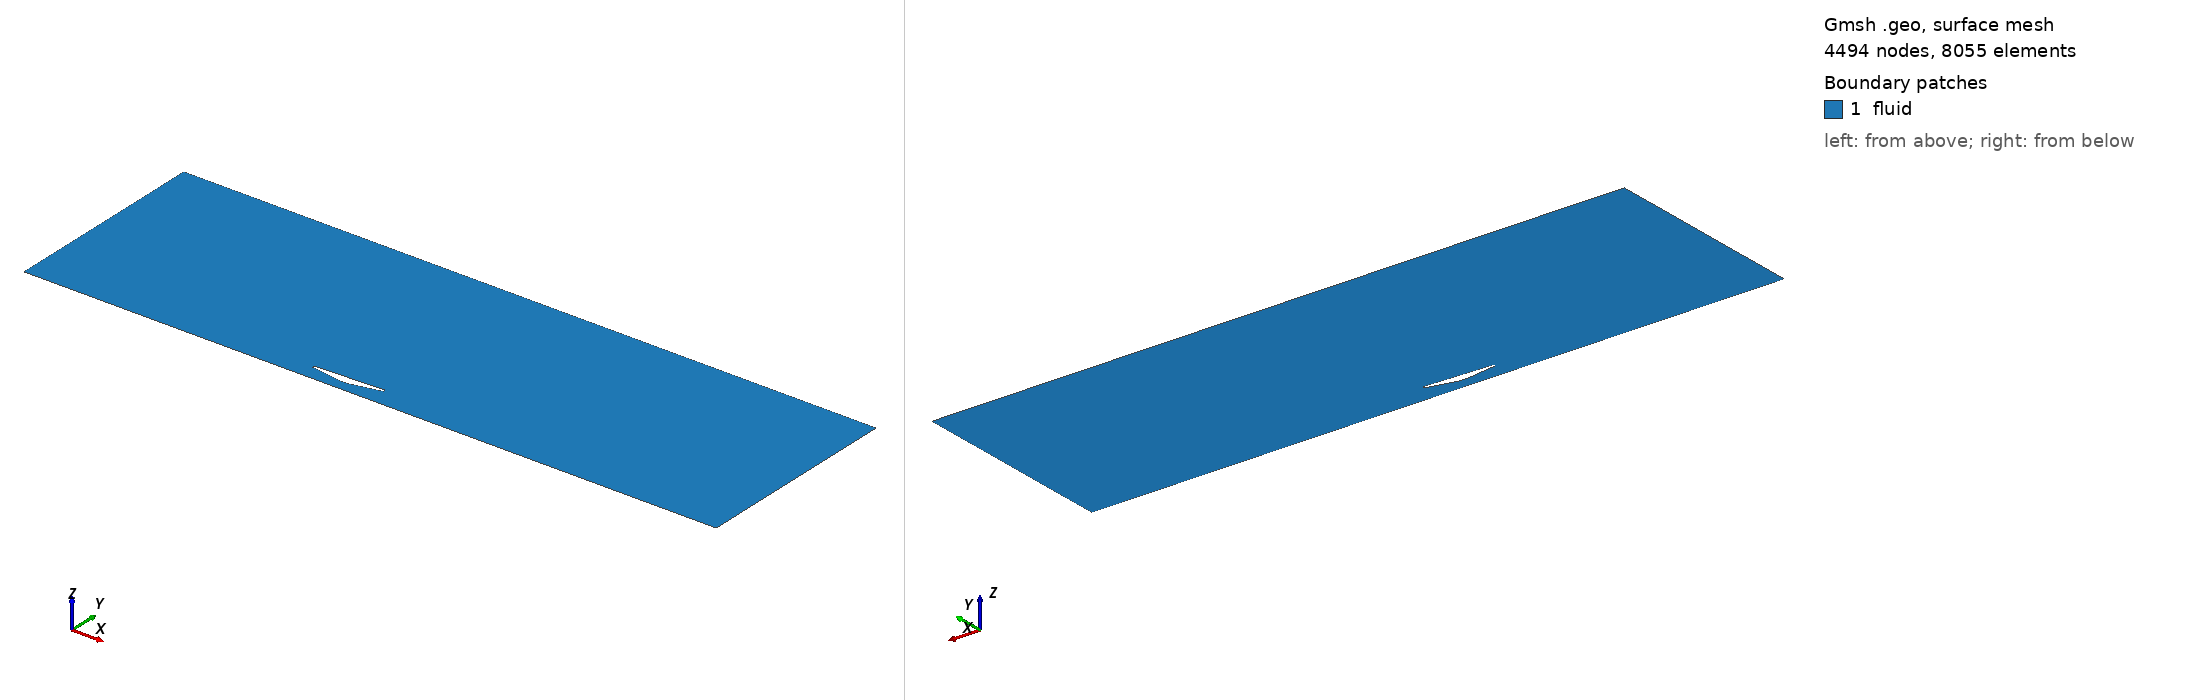

Gmsh geometry script, surface-meshed: 4494 nodes, 8055 surface elements. Boundary patches (legend numbers): 1 fluid. Left view from above one corner, right view from below the opposite corner. Legend entries are the model's physical surfaces. The drawing asked Gmsh for element sizes between 1% and 20% of the model's largest extent; the script's own settings can give other sizes.

=== geometry.geo (drawn) ===
// MPP parameterized 2-D Venturi underfloor.
L = 1.0;
h = 0.15;
lc = 0.04;
th = 0.04;
hin = 0.21;
hout = 0.25;
xt = 0.45;
xd = 0.55;
xmin = -4.0;
xmax = 6.0;
ztop = 3.0;

// Outer farfield, counter-clockwise.
Point(1) = {xmin, 0, 0, lc};
Point(2) = {xmax, 0, 0, lc};
Point(3) = {xmax, ztop, 0, lc};
Point(4) = {xmin, ztop, 0, lc};
Line(1) = {1, 2}; // moving ground
Line(2) = {2, 3}; // outlet
Line(3) = {3, 4}; // upper farfield
Line(4) = {4, 1}; // inlet

// Closed solid body. Lower contour runs nose to tail and contains the throat.
Point(10) = {0.00*L, hin, 0, lc/5};
Point(11) = {0.15*L, hin-0.25*(hin-h), 0, lc/5};
Point(12) = {xt, h, 0, lc/6};
Point(13) = {xd, h, 0, lc/6};
Point(14) = {1.00*L, hout, 0, lc/5};
Spline(10) = {10, 11, 12, 13, 14};
Point(15) = {1.00*L, hout+th, 0, lc/4};
Point(16) = {0.00*L, hin+th, 0, lc/4};
Line(11) = {14, 15};
Line(12) = {15, 16};
Line(13) = {16, 10};

Curve Loop(20) = {1, 2, 3, 4};
Curve Loop(21) = {10, 11, 12, 13};
Plane Surface(30) = {20, 21};

Physical Curve("ground") = {1};
Physical Curve("outlet") = {2};
Physical Curve("farfield") = {3};
Physical Curve("inlet") = {4};
Physical Curve("body") = {10, 11, 12, 13};
Physical Surface("fluid") = {30};

// Boundary-layer field on all solid-body curves.
Field[1] = BoundaryLayer;
Field[1].CurvesList = {10, 11, 12, 13};
Field[1].Size = 2e-05;
Field[1].Thickness = 0.012;
Field[1].Ratio = 1.18;
Field[1].Quads = 1;
BoundaryLayer Field = 1;

Mesh.CharacteristicLengthMin = 2e-05;
Mesh.CharacteristicLengthMax = lc;
Mesh.Algorithm = 6;
Mesh.Smoothing = 10;
